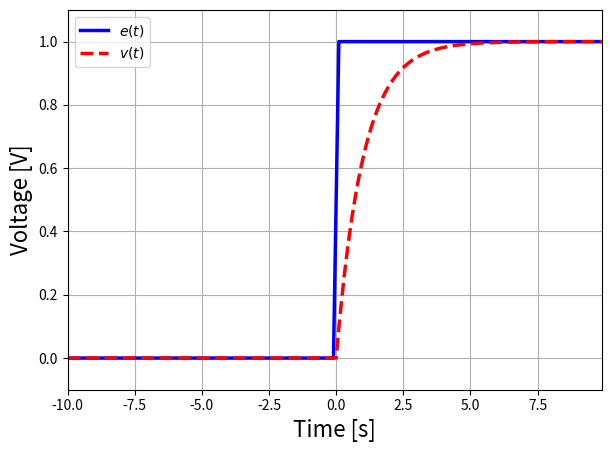

Reproduce this figure in Python.
#微分方程式
#¥frac{dv(t)}{dt}+¥frac{1}{RC}v(t)=E0
#を解く

#以下の２行はファイルの保存で必要
import matplotlib
matplotlib.use("Agg")

import numpy as np
import matplotlib.pyplot as plt

#ヘビサイド関数
def HeavisideFunction(t):
    return 0.5 * (np.sign(np.round(t,10)) + 1)


#素子の値
R=1.0
C=1.0
E0=1.0
v0=0.0

#プロット用の配列
dt=0.1
t=np.arange(-10, 10, dt)

#e(t)=E0
h=HeavisideFunction(t)
#v(t)
v=E0*(1-np.exp(-t/(R*C)))*h

#プロット
plt.plot(t, h, color="blue", linewidth=2.5, linestyle="-", label=r"$e(t)$")
plt.plot(t, v, color="red", linewidth=2.5, linestyle="--", label=r"$v(t)$")
plt.xlabel("Time [s]", fontsize=16)
plt.ylabel("Voltage [V]", fontsize=16)
plt.legend(loc='upper left')
#グラフの最大値・最小値
plt.xlim(t.min(), t.max()) #横軸の最大値・最小値
vmin=-0.1
vmax=v.max() * 1.1
plt.ylim(vmin, vmax) #縦軸の最大値・最小値
plt.grid(which="both") #グリッドを入れる
plt.rcParams["font.size"] = 16 #フォントサイズを一括で変更
plt.tight_layout() #画像のはみ出しを自動調整
plt.show()
plt.savefig('graph.pdf')
